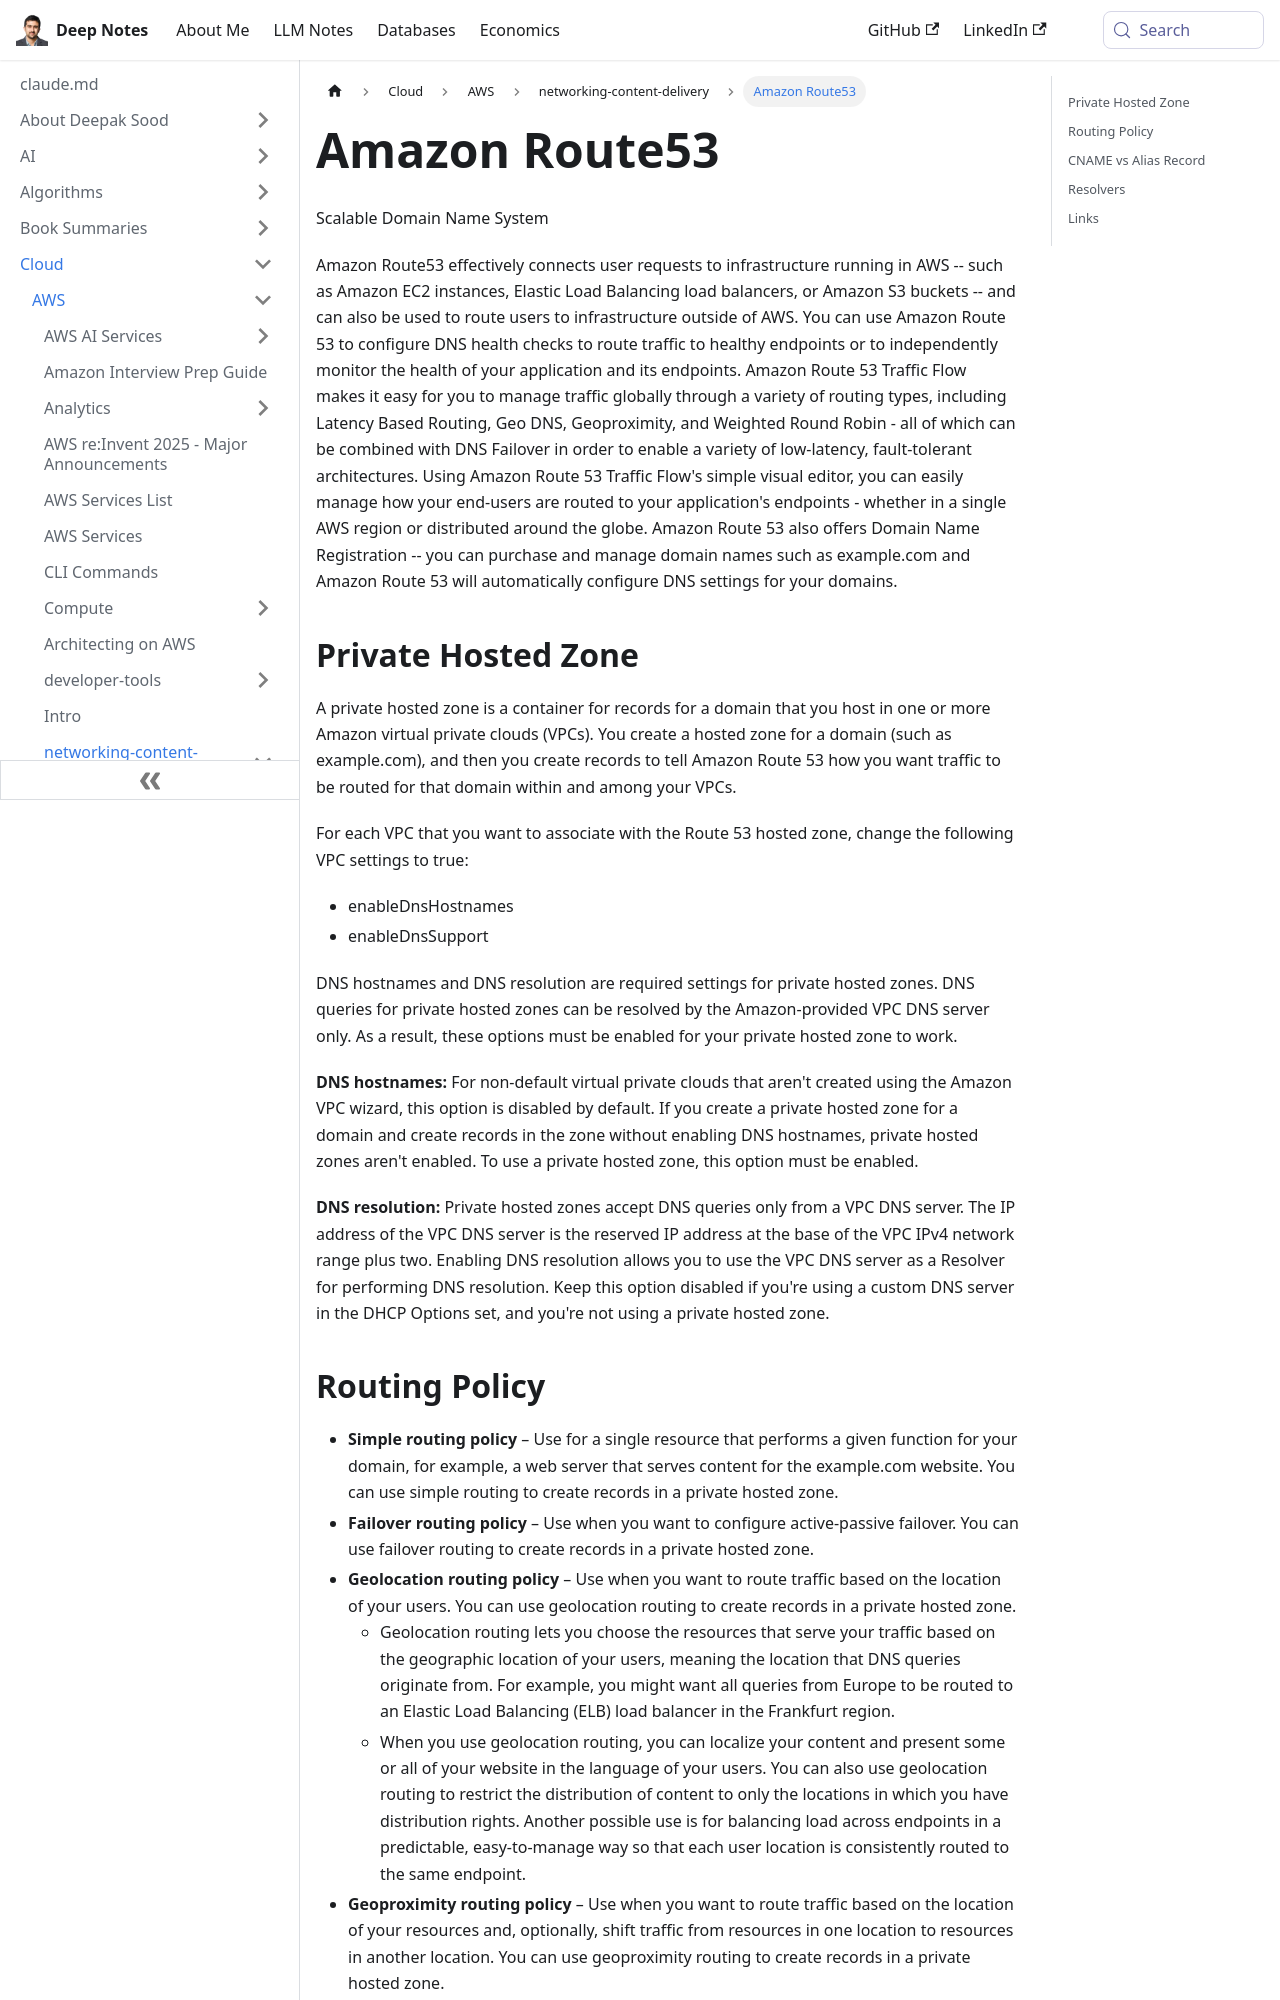

repository: deepaksood619/deepaksood619.github.io · page: cloud/aws/networking-content-delivery/amazon-route53/index.html · generator: docusaurus

---
slug: /cloud/aws/networking-content-delivery/amazon-route53
title: Amazon Route53
description: Discover Amazon Route 53, a scalable DNS service that connects users to AWS infrastructure, ensuring low-latency, fault-tolerant traffic routing and health monitoring.
created: 2025-11-04
updated: 2025-11-05
---
Scalable Domain Name System

Amazon Route53 effectively connects user requests to infrastructure running in AWS -- such as Amazon EC2 instances, Elastic Load Balancing load balancers, or Amazon S3 buckets -- and can also be used to route users to infrastructure outside of AWS. You can use Amazon Route 53 to configure DNS health checks to route traffic to healthy endpoints or to independently monitor the health of your application and its endpoints. Amazon Route 53 Traffic Flow makes it easy for you to manage traffic globally through a variety of routing types, including Latency Based Routing, Geo DNS, Geoproximity, and Weighted Round Robin - all of which can be combined with DNS Failover in order to enable a variety of low-latency, fault-tolerant architectures. Using Amazon Route 53 Traffic Flow's simple visual editor, you can easily manage how your end-users are routed to your application's endpoints - whether in a single AWS region or distributed around the globe. Amazon Route 53 also offers Domain Name Registration -- you can purchase and manage domain names such as example.com and Amazon Route 53 will automatically configure DNS settings for your domains.

## Private Hosted Zone

A private hosted zone is a container for records for a domain that you host in one or more Amazon virtual private clouds (VPCs). You create a hosted zone for a domain (such as example.com), and then you create records to tell Amazon Route 53 how you want traffic to be routed for that domain within and among your VPCs.

For each VPC that you want to associate with the Route 53 hosted zone, change the following VPC settings to true:

- enableDnsHostnames
- enableDnsSupport

DNS hostnames and DNS resolution are required settings for private hosted zones. DNS queries for private hosted zones can be resolved by the Amazon-provided VPC DNS server only. As a result, these options must be enabled for your private hosted zone to work.

**DNS hostnames:** For non-default virtual private clouds that aren't created using the Amazon VPC wizard, this option is disabled by default. If you create a private hosted zone for a domain and create records in the zone without enabling DNS hostnames, private hosted zones aren't enabled. To use a private hosted zone, this option must be enabled.

**DNS resolution:** Private hosted zones accept DNS queries only from a VPC DNS server. The IP address of the VPC DNS server is the reserved IP address at the base of the VPC IPv4 network range plus two. Enabling DNS resolution allows you to use the VPC DNS server as a Resolver for performing DNS resolution. Keep this option disabled if you're using a custom DNS server in the DHCP Options set, and you're not using a private hosted zone.
